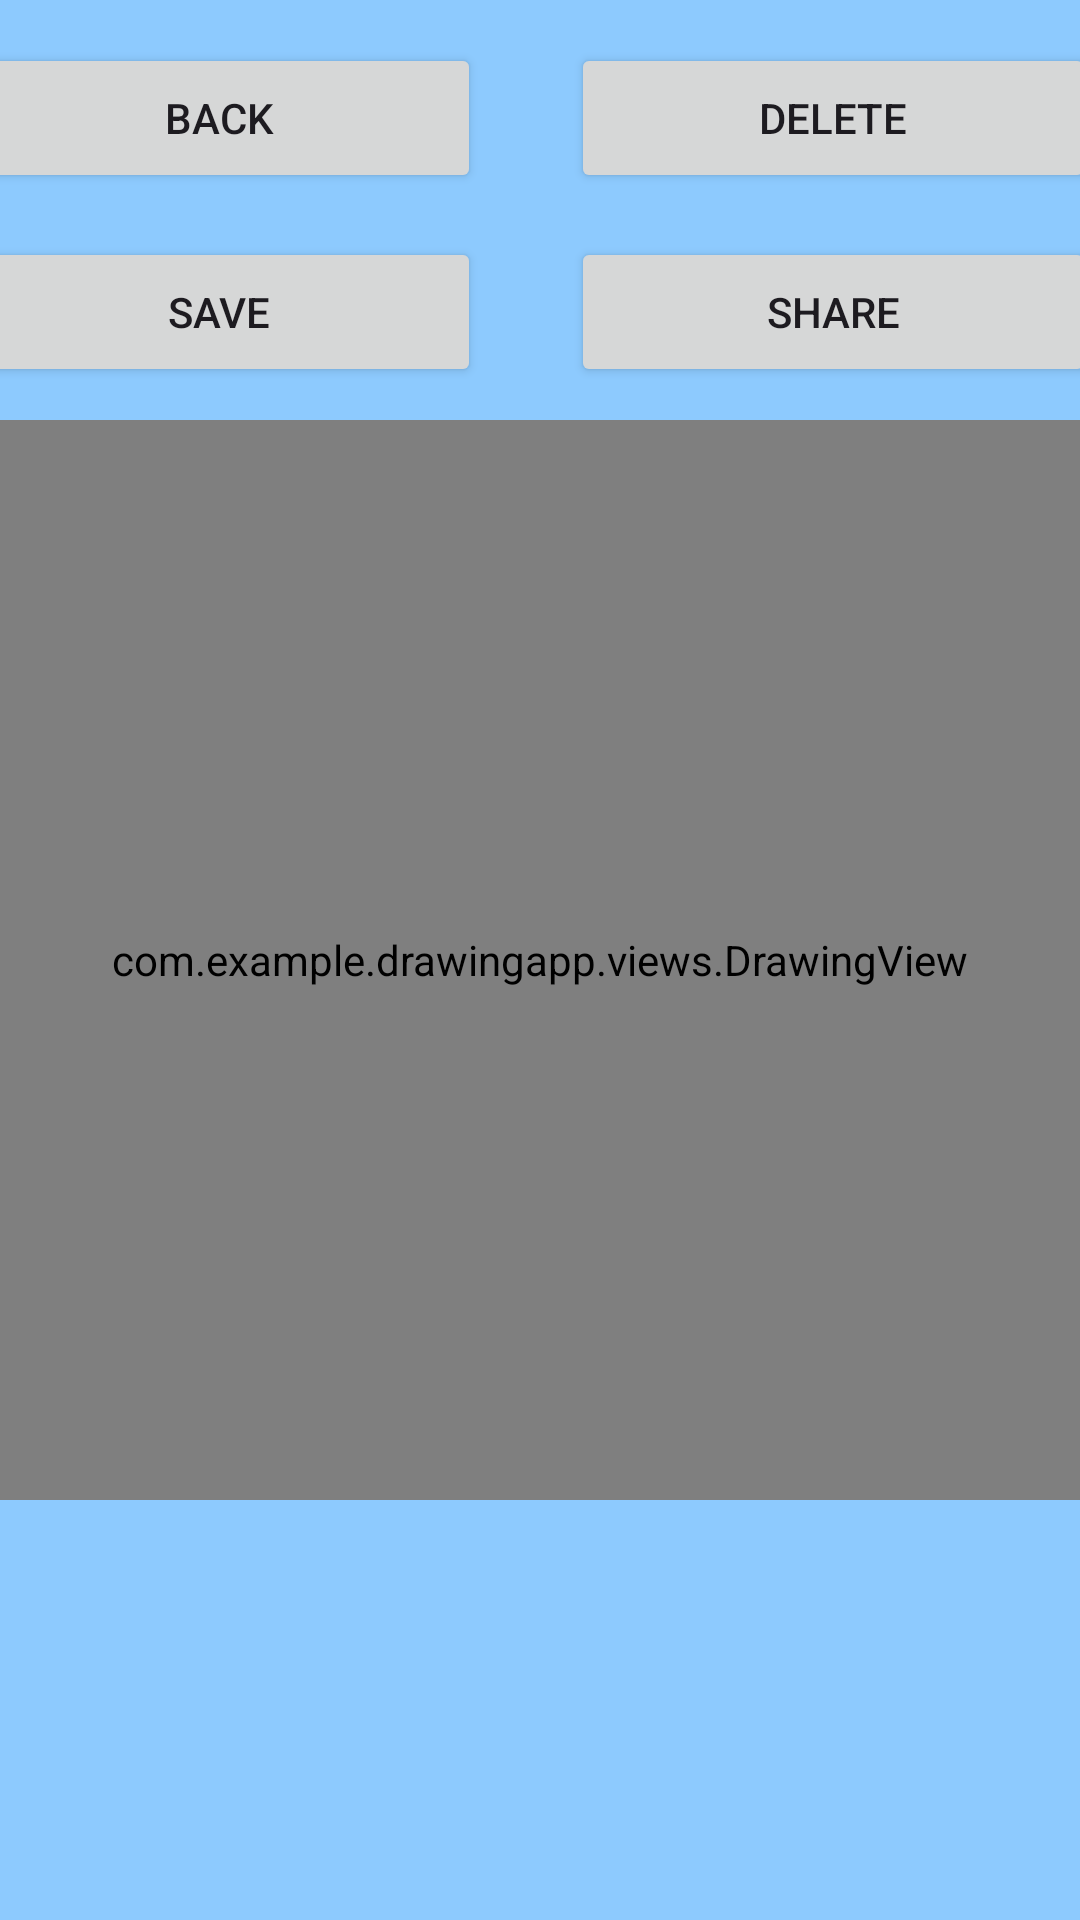

Layout XML and referenced resources for this Android screen:
<!-- AndroidManifest.xml: application theme Theme.DrawingApp -->
<!-- res/layout/fragment_drawing.xml -->
<?xml version="1.0" encoding="utf-8"?>
<androidx.constraintlayout.widget.ConstraintLayout xmlns:android="http://schemas.android.com/apk/res/android"
    xmlns:app="http://schemas.android.com/apk/res-auto"
    xmlns:tools="http://schemas.android.com/tools"
    android:layout_width="match_parent"
    android:layout_height="match_parent"
    android:background="@color/test_background_blue"
    tools:context=".fragments.DrawingFragment">

    <com.example.drawingapp.views.DrawingView
        android:id="@+id/drawingView"
        android:layout_width="0dp"
        android:layout_height="0dp"
        android:background="#FFFFFF"
        app:layout_constraintBottom_toBottomOf="parent"
        app:layout_constraintDimensionRatio="1:1"
        app:layout_constraintEnd_toEndOf="parent"
        app:layout_constraintStart_toStartOf="parent"
        app:layout_constraintTop_toTopOf="parent" />

    <androidx.fragment.app.FragmentContainerView
        android:id="@+id/fragmentContainerView"
        android:layout_width="match_parent"
        android:layout_height="wrap_content"
        app:layout_constraintBottom_toBottomOf="parent"
        app:layout_constraintEnd_toEndOf="parent"
        app:layout_constraintStart_toStartOf="parent"
        app:layout_constraintTop_toBottomOf="@+id/drawingView"
        app:defaultNavHost="true"
        app:navGraph="@navigation/nav_graph">
        
    </androidx.fragment.app.FragmentContainerView>

    <androidx.constraintlayout.widget.ConstraintLayout
        android:layout_width="409dp"
        android:layout_height="158dp"
        app:layout_constraintBottom_toTopOf="@+id/drawingView"
        app:layout_constraintEnd_toEndOf="parent"
        app:layout_constraintStart_toStartOf="parent"
        app:layout_constraintTop_toTopOf="parent"
        app:layout_constraintVertical_bias="0.0">

        <LinearLayout
            android:id="@+id/linearLayout"
            android:layout_width="match_parent"
            android:layout_height="79dp"
            android:orientation="horizontal"
            android:gravity="center"
            app:layout_constraintEnd_toEndOf="parent"
            app:layout_constraintStart_toStartOf="parent"
            app:layout_constraintTop_toTopOf="parent">

            <Button
                android:layout_marginLeft="10dp"
                android:layout_marginRight="20dp"
                android:id="@+id/backButton"
                android:layout_width="0dp"
                android:layout_weight = "1"
                android:layout_height="50dp"
                android:text="Back" />
            <Button
                android:layout_marginLeft="10dp"
                android:layout_marginRight="20dp"
                android:id="@+id/deleteButton"
                android:layout_width="0dp"
                android:layout_weight = "1"
                android:layout_height="50dp"
                android:text="Delete" />
        </LinearLayout>

        <LinearLayout
            android:layout_width="match_parent"
            android:layout_height="79dp"
            android:orientation="horizontal"
            app:layout_constraintBottom_toBottomOf="parent"
            app:layout_constraintEnd_toEndOf="parent"
            app:layout_constraintHorizontal_bias="0.0"
            app:layout_constraintStart_toStartOf="parent"
            app:layout_constraintTop_toBottomOf="@+id/linearLayout"
            app:layout_constraintVertical_bias="1.0">

            <Button
                android:layout_marginLeft="10dp"
                android:layout_marginRight="20dp"
                android:id="@+id/saveButton"
                android:layout_weight = "1"
                android:layout_width="0dp"
                android:layout_height="50dp"
                android:text="Save" />
            <Button
                android:layout_marginLeft="10dp"
                android:layout_marginRight="20dp"
                android:id="@+id/shareButton"
                android:layout_weight = "1"
                android:layout_width="0dp"
                android:layout_height="50dp"
                android:text="Share" />

        </LinearLayout>
    </androidx.constraintlayout.widget.ConstraintLayout>


</androidx.constraintlayout.widget.ConstraintLayout>
<!-- resources referenced by this layout -->
<resources>
  <color name="test_background_blue">#FF8dcafe</color>
  <style name="Theme.DrawingApp" parent="Base.Theme.DrawingApp" />
  <style name="Base.Theme.DrawingApp" parent="Theme.Material3.DayNight.NoActionBar">
          
          
  
      </style>
</resources>
